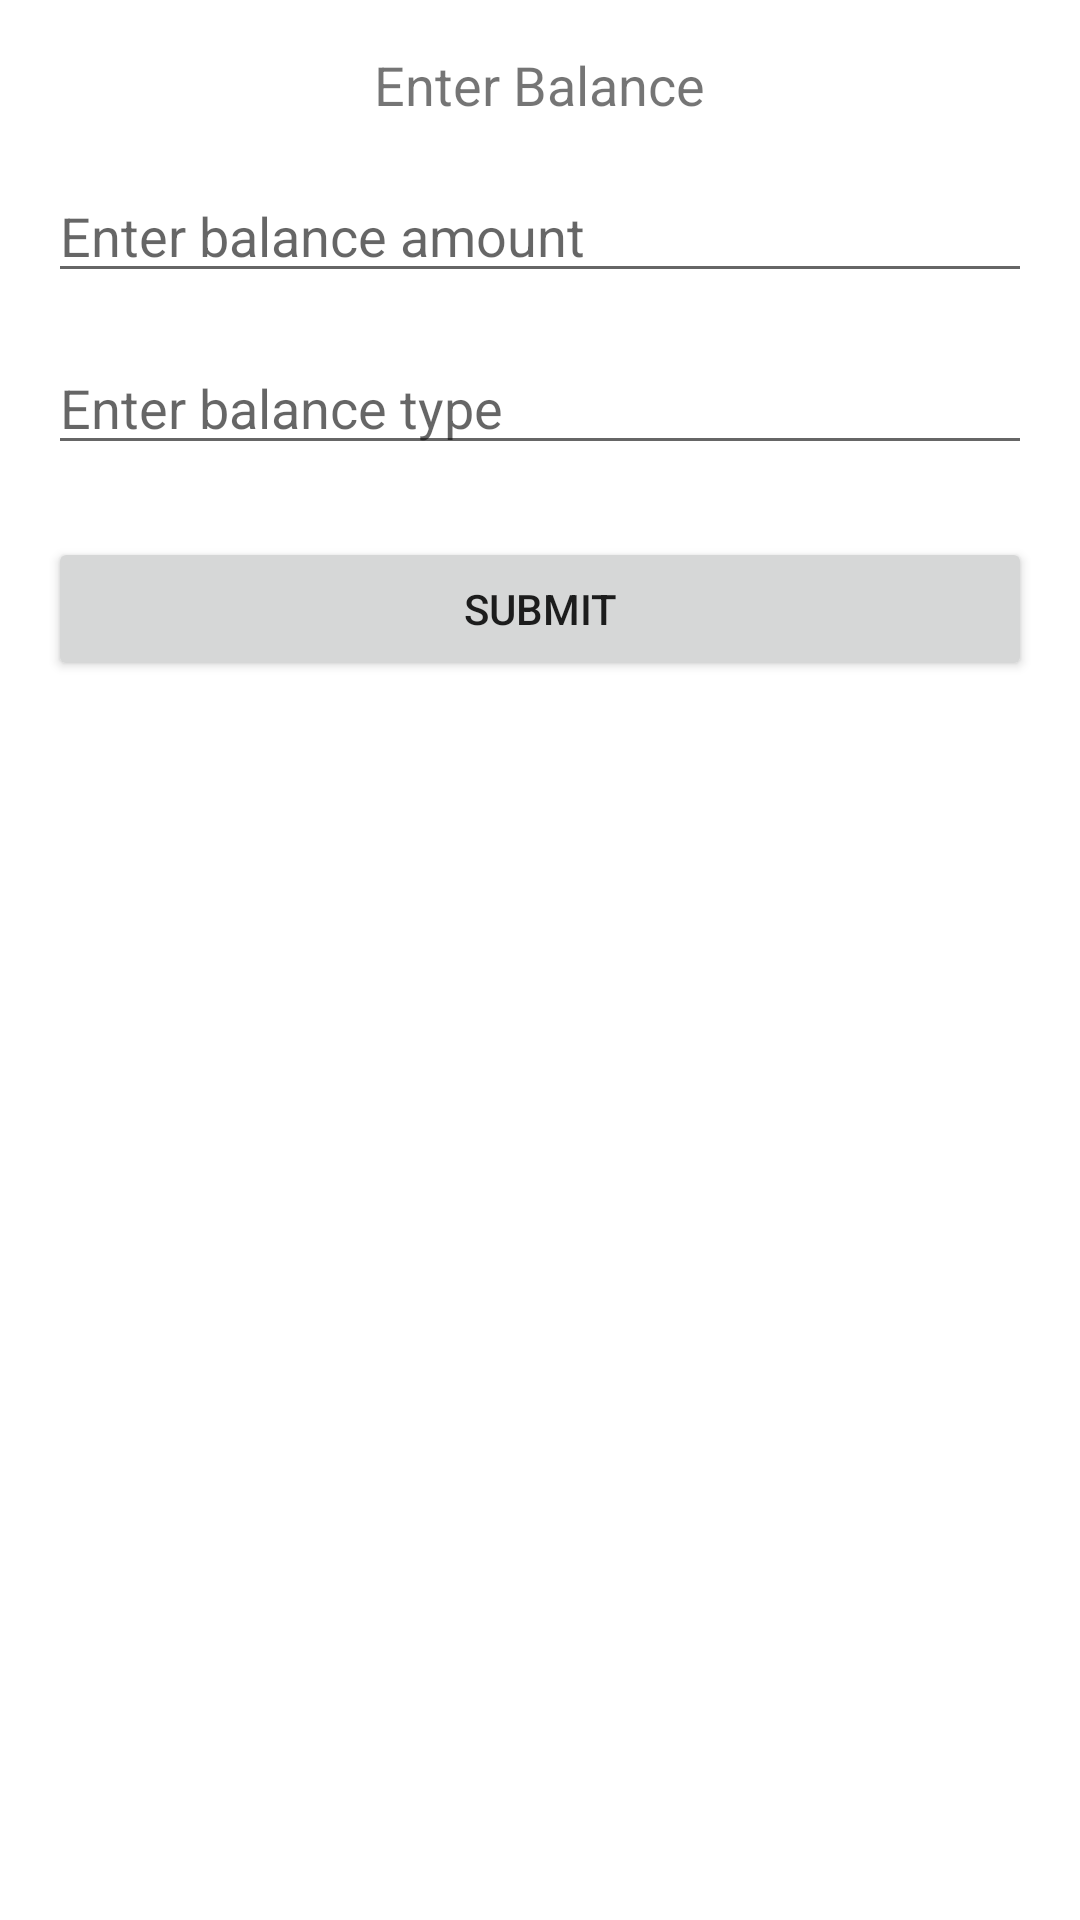

The Android layout XML behind this screen, and the referenced resources:
<!-- AndroidManifest.xml: application theme Theme.FinVin -->
<!-- res/layout/activity_balance.xml -->
<?xml version="1.0" encoding="utf-8"?>
<LinearLayout xmlns:android="http://schemas.android.com/apk/res/android"
    android:orientation="vertical"
    android:layout_width="match_parent"
    android:layout_height="match_parent"
    android:padding="16dp">

    <TextView
        android:layout_width="wrap_content"
        android:layout_height="wrap_content"
        android:text="Enter Balance"
        android:textSize="18sp"
        android:layout_gravity="center"/>

    <EditText
        android:id="@+id/balance_input"
        android:layout_width="match_parent"
        android:layout_height="wrap_content"
        android:hint="Enter balance amount"
        android:inputType="numberDecimal"
        android:layout_marginTop="16dp"/>

    <EditText
        android:id="@+id/balance_type_input"
        android:layout_width="match_parent"
        android:layout_height="wrap_content"
        android:hint="Enter balance type"
        android:layout_marginTop="16dp"/>

    <Button
        android:id="@+id/submit_balance_button"
        android:layout_width="match_parent"
        android:layout_height="wrap_content"
        android:text="Submit"
        android:layout_marginTop="24dp"/>
</LinearLayout>
<!-- resources referenced by this layout -->
<resources>
  <style name="Theme.FinVin" parent="Theme.MaterialComponents.DayNight.DarkActionBar">
          
          <item name="colorPrimary">@color/colorPrimary</item>
          <item name="colorPrimaryDark">@color/colorPrimaryDark</item>
          <item name="colorAccent">@color/colorAccent</item>
  
          
          <item name="android:statusBarColor">@color/colorPrimaryDark</item>
  
          
          <item name="android:navigationBarColor">@color/colorPrimary</item>
          
          <item name="windowActionBar">false</item>
          <item name="windowNoTitle">true</item>
      </style>
  <color name="colorPrimary">#ebebeb</color>
  <color name="colorPrimaryDark">#ebebeb</color>
  <color name="colorAccent">#FFC107</color>
</resources>
